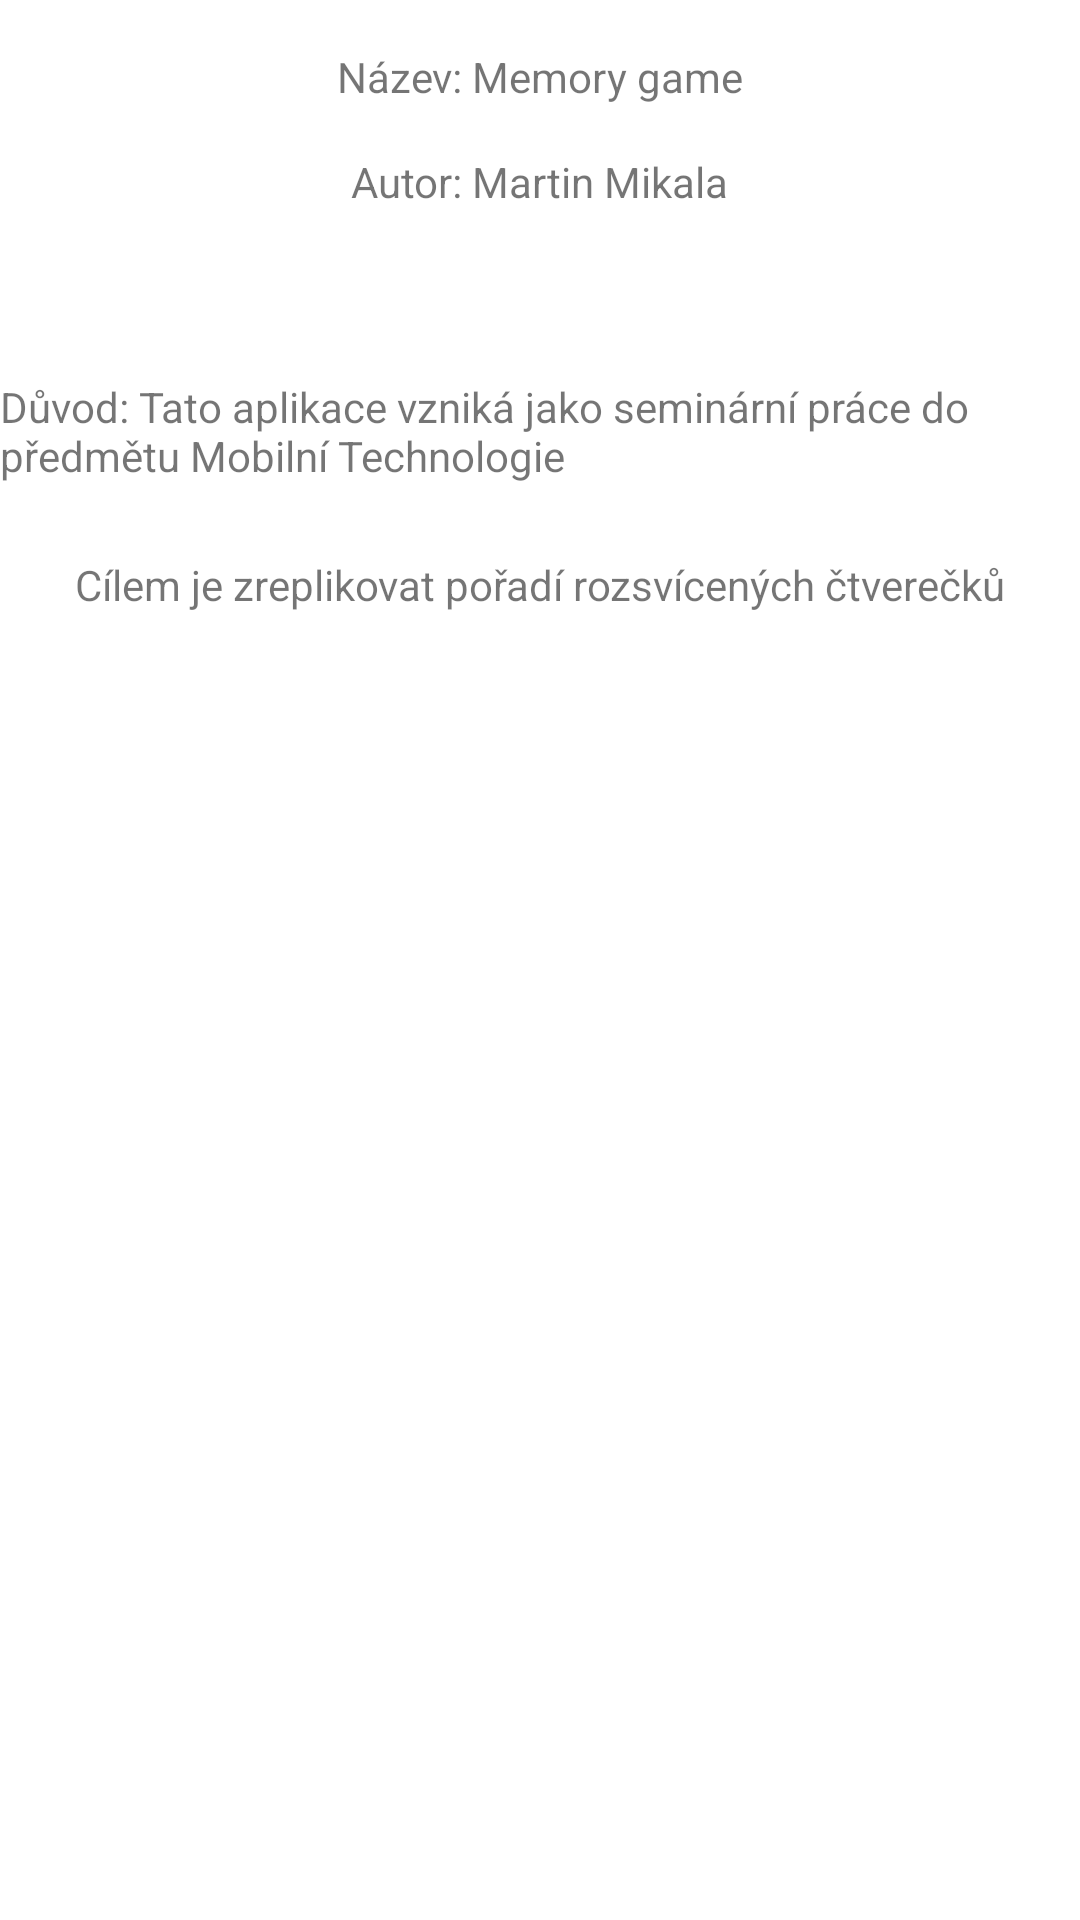

Produce the Android XML layout that renders to this screen, including the resource entries it uses.
<!-- AndroidManifest.xml: application theme Theme.Memory_game -->
<!-- res/layout/activity_about.xml -->
<?xml version="1.0" encoding="utf-8"?>
<androidx.constraintlayout.widget.ConstraintLayout xmlns:android="http://schemas.android.com/apk/res/android"
    xmlns:app="http://schemas.android.com/apk/res-auto"
    xmlns:tools="http://schemas.android.com/tools"
    android:layout_width="match_parent"
    android:layout_height="match_parent"
    tools:context=".AboutActivity">

    <TextView
        android:id="@+id/textView"
        android:layout_width="wrap_content"
        android:layout_height="wrap_content"
        android:layout_marginTop="16dp"
        android:text="Autor: Martin Mikala"
        app:layout_constraintEnd_toEndOf="parent"
        app:layout_constraintStart_toStartOf="parent"
        app:layout_constraintTop_toBottomOf="@+id/textView2" />

    <TextView
        android:id="@+id/textView2"
        android:layout_width="wrap_content"
        android:layout_height="wrap_content"
        android:layout_marginTop="16dp"
        android:text="Název: Memory game"
        app:layout_constraintEnd_toEndOf="parent"
        app:layout_constraintStart_toStartOf="parent"
        app:layout_constraintTop_toTopOf="parent" />

    <TextView
        android:id="@+id/textView3"
        android:layout_width="wrap_content"
        android:layout_height="wrap_content"
        android:layout_marginStart="10dp"
        android:layout_marginTop="56dp"
        android:layout_marginEnd="10dp"
        android:text="Důvod: Tato aplikace vzniká jako seminární práce do předmětu Mobilní Technologie"
        app:layout_constraintEnd_toEndOf="parent"
        app:layout_constraintStart_toStartOf="parent"
        app:layout_constraintTop_toBottomOf="@+id/textView" />

    <TextView
        android:id="@+id/textView5"
        android:layout_width="wrap_content"
        android:layout_height="wrap_content"
        android:layout_marginTop="24dp"
        android:text="Cílem je zreplikovat pořadí rozsvícených čtverečků"
        app:layout_constraintEnd_toEndOf="parent"
        app:layout_constraintStart_toStartOf="parent"
        app:layout_constraintTop_toBottomOf="@+id/textView3" />

</androidx.constraintlayout.widget.ConstraintLayout>
<!-- resources referenced by this layout -->
<resources>
  <style name="Theme.Memory_game" parent="Theme.MaterialComponents.DayNight.DarkActionBar">
          
          <item name="colorPrimary">@color/purple_500</item>
          <item name="colorPrimaryVariant">@color/purple_700</item>
          <item name="colorOnPrimary">@color/white</item>
          
          <item name="colorSecondary">@color/teal_200</item>
          <item name="colorSecondaryVariant">@color/teal_700</item>
          <item name="colorOnSecondary">@color/black</item>
          
          <item name="android:statusBarColor" tools:targetApi="l">?attr/colorPrimaryVariant</item>
          
      </style>
  <!-- not gathered from this repository: default colours our renderer supplied (Android Studio template values) -->
  <color name="purple_500">#FF6200EE</color>
  <color name="purple_700">#FF3700B3</color>
  <color name="teal_200">#FF03DAC5</color>
  <color name="teal_700">#FF018786</color>
  <color name="black">#FF000000</color>
  <color name="white">#FFFFFFFF</color>
</resources>
